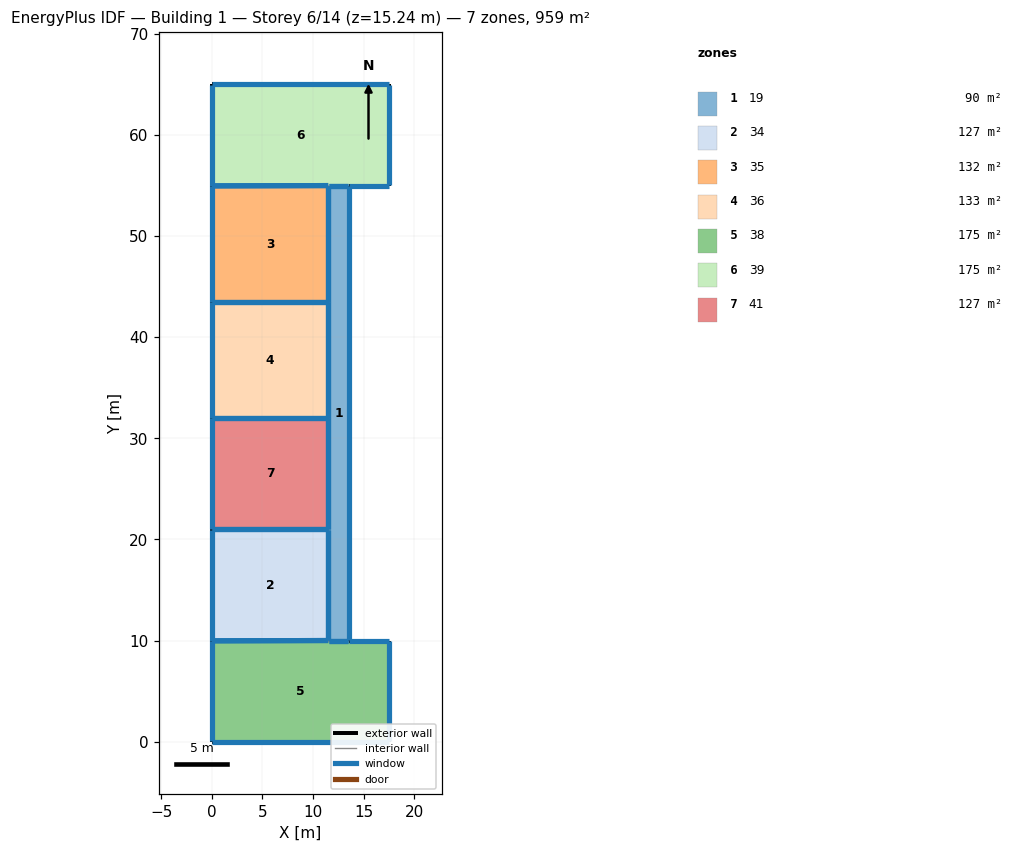
=== STOREY PLAN SPEC (per zone: floor XY polygon, exterior-wall plan segments, windows/doors) ===
zone 1: 19  (90.0 m²)
  floor: (13.53, 55.00) (13.53, 10.00) (11.53, 10.00) (11.53, 55.00)
  exterior wall: (13.53, 10.00) – (13.53, 55.00)  [45.0 m]
    window: (13.53, 10.03) – (13.53, 54.97)  [48.0 m²]
  interior walls: 6
zone 2: 34  (127.0 m²)
  floor: (11.53, 21.00) (11.53, 10.00) (0.00, 9.97) (0.00, 21.00)
  exterior wall: (0.00, 21.00) – (0.00, 9.97)  [11.0 m]
    window: (0.00, 20.97) – (0.00, 10.00)  [11.8 m²]
  interior walls: 3
zone 3: 35  (132.4 m²)
  floor: (11.53, 55.00) (11.53, 43.50) (0.00, 43.50) (0.00, 54.97)
  exterior wall: (0.00, 54.97) – (0.00, 43.50)  [11.5 m]
    window: (0.00, 54.94) – (0.00, 43.53)  [12.2 m²]
  interior walls: 3
zone 4: 36  (132.6 m²)
  floor: (11.53, 43.50) (11.53, 32.00) (0.00, 32.00) (0.00, 43.50)
  exterior wall: (0.00, 43.50) – (0.00, 32.00)  [11.5 m]
    window: (0.00, 43.47) – (0.00, 32.03)  [12.3 m²]
  interior walls: 3
zone 5: 38  (175.1 m²)
  floor: (17.53, 10.00) (17.53, 0.00) (0.00, 0.00) (0.00, 9.97) (11.53, 10.00)
  exterior wall: (0.00, 0.00) – (17.53, 0.00)  [17.5 m]
    window: (0.03, 0.00) – (17.50, 0.00)  [18.7 m²]
  exterior wall: (17.53, 0.00) – (17.53, 10.00)  [10.0 m]
    window: (17.53, 0.03) – (17.53, 9.97)  [10.7 m²]
  exterior wall: (0.00, 9.97) – (0.00, 0.00)  [10.0 m]
    window: (0.00, 9.94) – (0.00, 0.03)  [10.6 m²]
  exterior wall: (17.53, 10.00) – (13.53, 10.00)  [4.0 m]
    window: (17.50, 10.00) – (13.56, 10.00)  [4.3 m²]
  interior walls: 2
zone 6: 39  (175.5 m²)
  floor: (17.53, 65.00) (17.53, 55.00) (11.53, 55.00) (0.00, 54.97) (0.00, 65.00)
  exterior wall: (17.53, 65.00) – (0.00, 65.00)  [17.5 m]
    window: (17.50, 65.00) – (0.03, 65.00)  [18.7 m²]
  exterior wall: (0.00, 65.00) – (0.00, 54.97)  [10.0 m]
    window: (0.00, 64.97) – (0.00, 55.00)  [10.7 m²]
  exterior wall: (17.53, 55.00) – (17.53, 65.00)  [10.0 m]
    window: (17.53, 55.03) – (17.53, 64.97)  [10.7 m²]
  exterior wall: (13.53, 55.00) – (17.53, 55.00)  [4.0 m]
    window: (13.56, 55.00) – (17.50, 55.00)  [4.3 m²]
  interior walls: 2
zone 7: 41  (126.8 m²)
  floor: (11.53, 32.00) (11.53, 21.00) (0.00, 21.00) (0.00, 32.00)
  exterior wall: (0.00, 32.00) – (0.00, 21.00)  [11.0 m]
    window: (0.00, 31.97) – (0.00, 21.03)  [11.7 m²]
  interior walls: 3

=== DERIVED (storey summary) ===
Building: Building 1
Storey: 6 of 14  (floor level z = 15.24 m)
Storey gross floor area: 959.5 m²
Zones on this storey: 7
  - 19: floor 90.0 m²; exterior wall 45.0 m (137.2 m²); 1 window(s) 48.0 m²; WWR 35.0%
  - 34: floor 127.0 m²; exterior wall 11.0 m (33.6 m²); 1 window(s) 11.8 m²; WWR 35.0%
  - 35: floor 132.4 m²; exterior wall 11.5 m (35.0 m²); 1 window(s) 12.2 m²; WWR 35.0%
  - 36: floor 132.6 m²; exterior wall 11.5 m (35.1 m²); 1 window(s) 12.3 m²; WWR 35.0%
  - 38: floor 175.1 m²; exterior wall 41.5 m (126.5 m²); 4 window(s) 44.3 m²; WWR 35.0%
  - 39: floor 175.5 m²; exterior wall 41.6 m (126.7 m²); 4 window(s) 44.3 m²; WWR 35.0%
  - 41: floor 126.8 m²; exterior wall 11.0 m (33.5 m²); 1 window(s) 11.7 m²; WWR 35.0%
Zone adjacency (shared interzone walls):
  - 19 ↔ 34
  - 19 ↔ 35
  - 19 ↔ 36
  - 19 ↔ 38
  - 19 ↔ 39
  - 19 ↔ 41
  - 34 ↔ 38
  - 34 ↔ 41
  - 35 ↔ 36
  - 35 ↔ 39
  - 36 ↔ 41